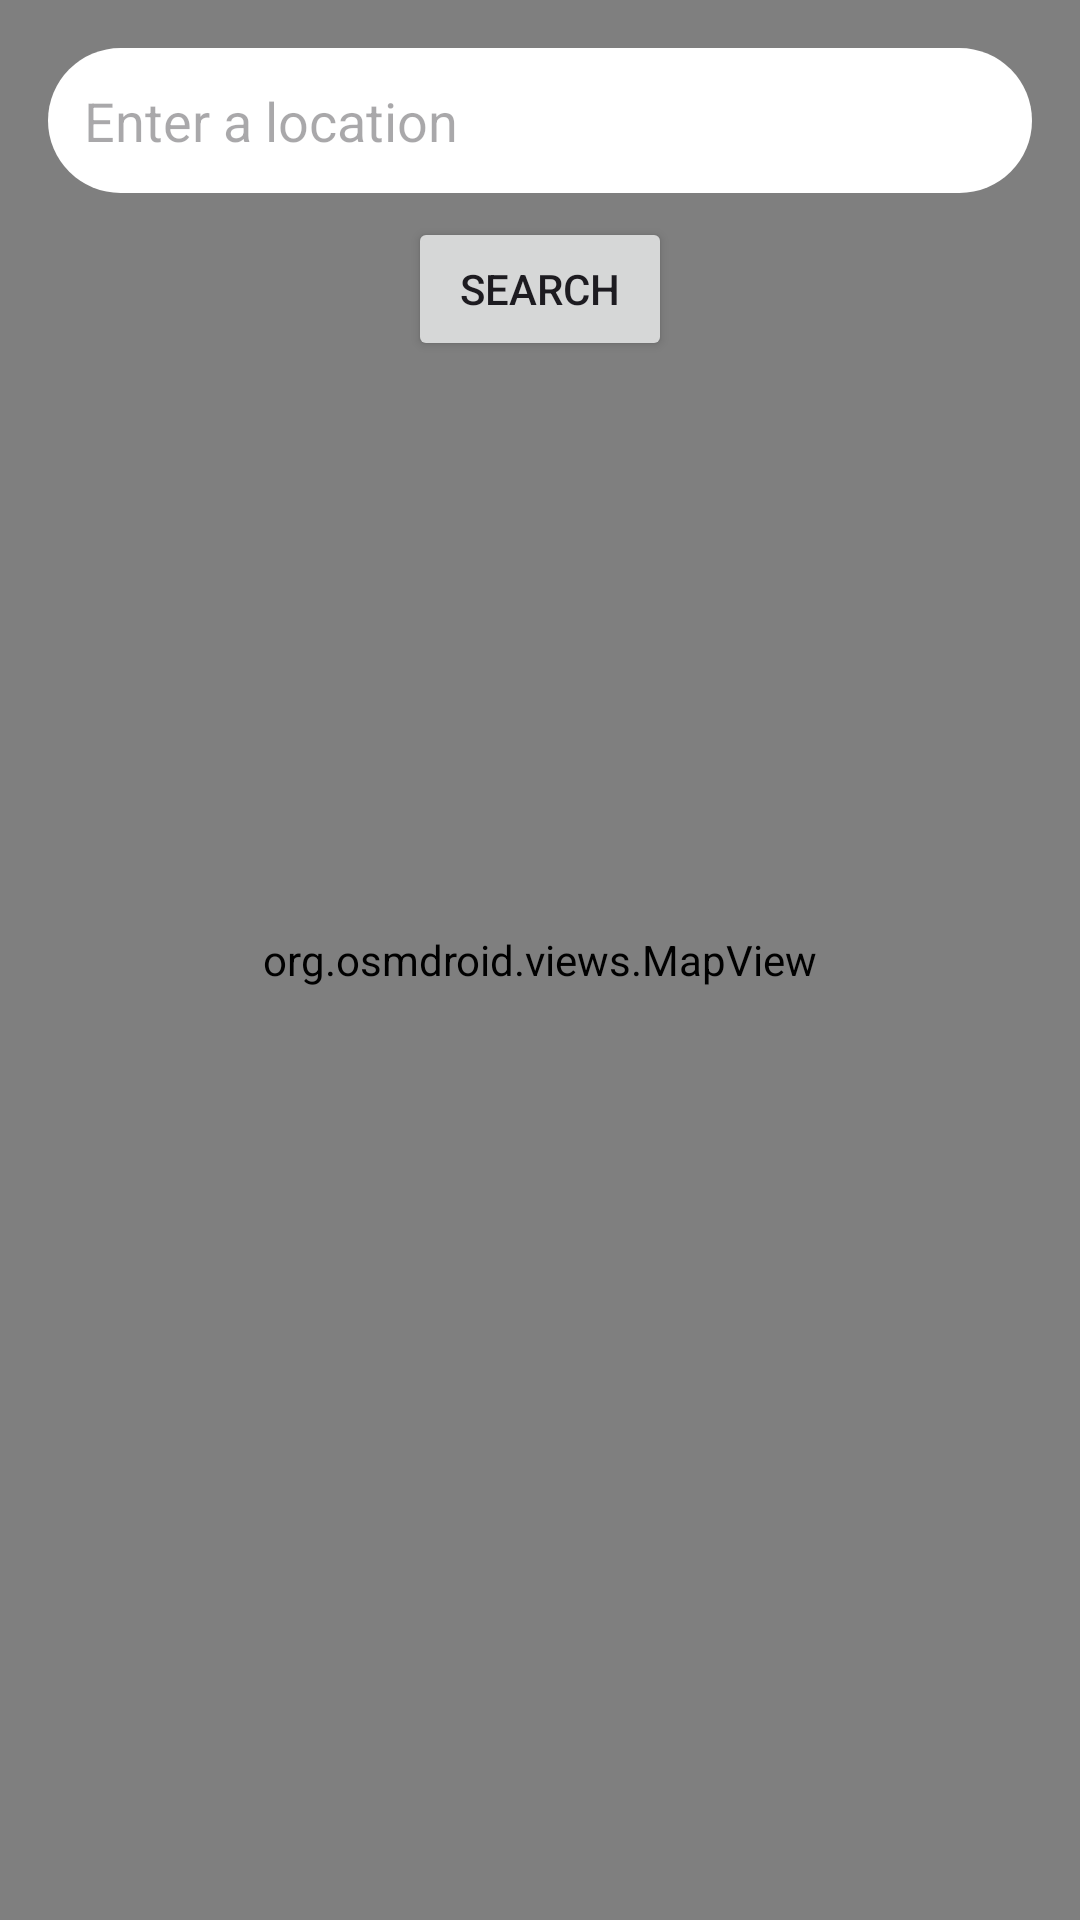

Produce the Android XML layout that renders to this screen, including the resource entries it uses.
<!-- AndroidManifest.xml: application theme Theme.Material3.Light.NoActionBar -->
<!-- res/layout/activity_select_location.xml -->
<?xml version="1.0" encoding="utf-8"?>
<androidx.constraintlayout.widget.ConstraintLayout xmlns:android="http://schemas.android.com/apk/res/android"
    xmlns:app="http://schemas.android.com/apk/res-auto"
    xmlns:tools="http://schemas.android.com/tools"
    android:id="@+id/main"
    android:layout_width="match_parent"
    android:layout_height="match_parent"
    tools:context=".ui.activity.SelectLocationActivity"
    android:layout_marginTop="30dp">

    
    <org.osmdroid.views.MapView
        android:id="@+id/map"
        android:layout_width="match_parent"
        android:layout_height="match_parent"
        app:layout_constraintBottom_toBottomOf="parent"
        app:layout_constraintEnd_toEndOf="parent"
        app:layout_constraintStart_toStartOf="parent"
        app:layout_constraintTop_toTopOf="parent" />

    
    <AutoCompleteTextView
        android:background="@drawable/white_background"
        android:id="@+id/locationSearch"
        android:layout_width="0dp"
        android:layout_height="wrap_content"
        android:layout_margin="16dp"
        android:hint="Enter a location"
        android:padding="12dp"
        app:layout_constraintTop_toTopOf="parent"
        app:layout_constraintStart_toStartOf="parent"
        app:layout_constraintEnd_toEndOf="parent"
        />

    
    <Button
        android:id="@+id/btnConfirmLocation"
        android:layout_width="64dp"
        android:layout_height="64dp"
        android:layout_alignParentBottom="true"
        android:background="@drawable/check_circle_24px"
        android:layout_centerHorizontal="true"
        app:layout_constraintBottom_toBottomOf="parent"
        app:layout_constraintEnd_toEndOf="parent"
         />

    
    <Button
        android:id="@+id/btnGetCurrentLocation"
        android:layout_width="64dp"
        android:layout_height="64dp"
        android:layout_alignParentBottom="true"
        android:layout_centerHorizontal="true"
        android:layout_marginBottom="8dp"
        android:background="@drawable/layers_24px"
        app:layout_constraintBottom_toTopOf="@+id/btnConfirmLocation"
        app:layout_constraintEnd_toEndOf="parent" />

    <Button
        android:id="@+id/btnSearchLocation"
        android:layout_width="wrap_content"
        android:layout_height="wrap_content"
        android:text="Search"
        android:layout_marginTop="8dp"
        app:layout_constraintTop_toBottomOf="@+id/locationSearch"
        app:layout_constraintStart_toStartOf="parent"
        app:layout_constraintEnd_toEndOf="parent" />

</androidx.constraintlayout.widget.ConstraintLayout>
<!-- resources referenced by this layout -->
<resources>
  <!-- drawable white_background (drawable) -->
  <?xml version="1.0" encoding="utf-8"?>
  <selector xmlns:android="http://schemas.android.com/apk/res/android">
      <item>
          <shape
              android:shape="rectangle">
              <solid android:color="@color/white"/>
              <corners android:radius="25dp"/>
          </shape>
      </item>
  </selector>
  <color name="white">#FFFFFFFF</color>
</resources>
